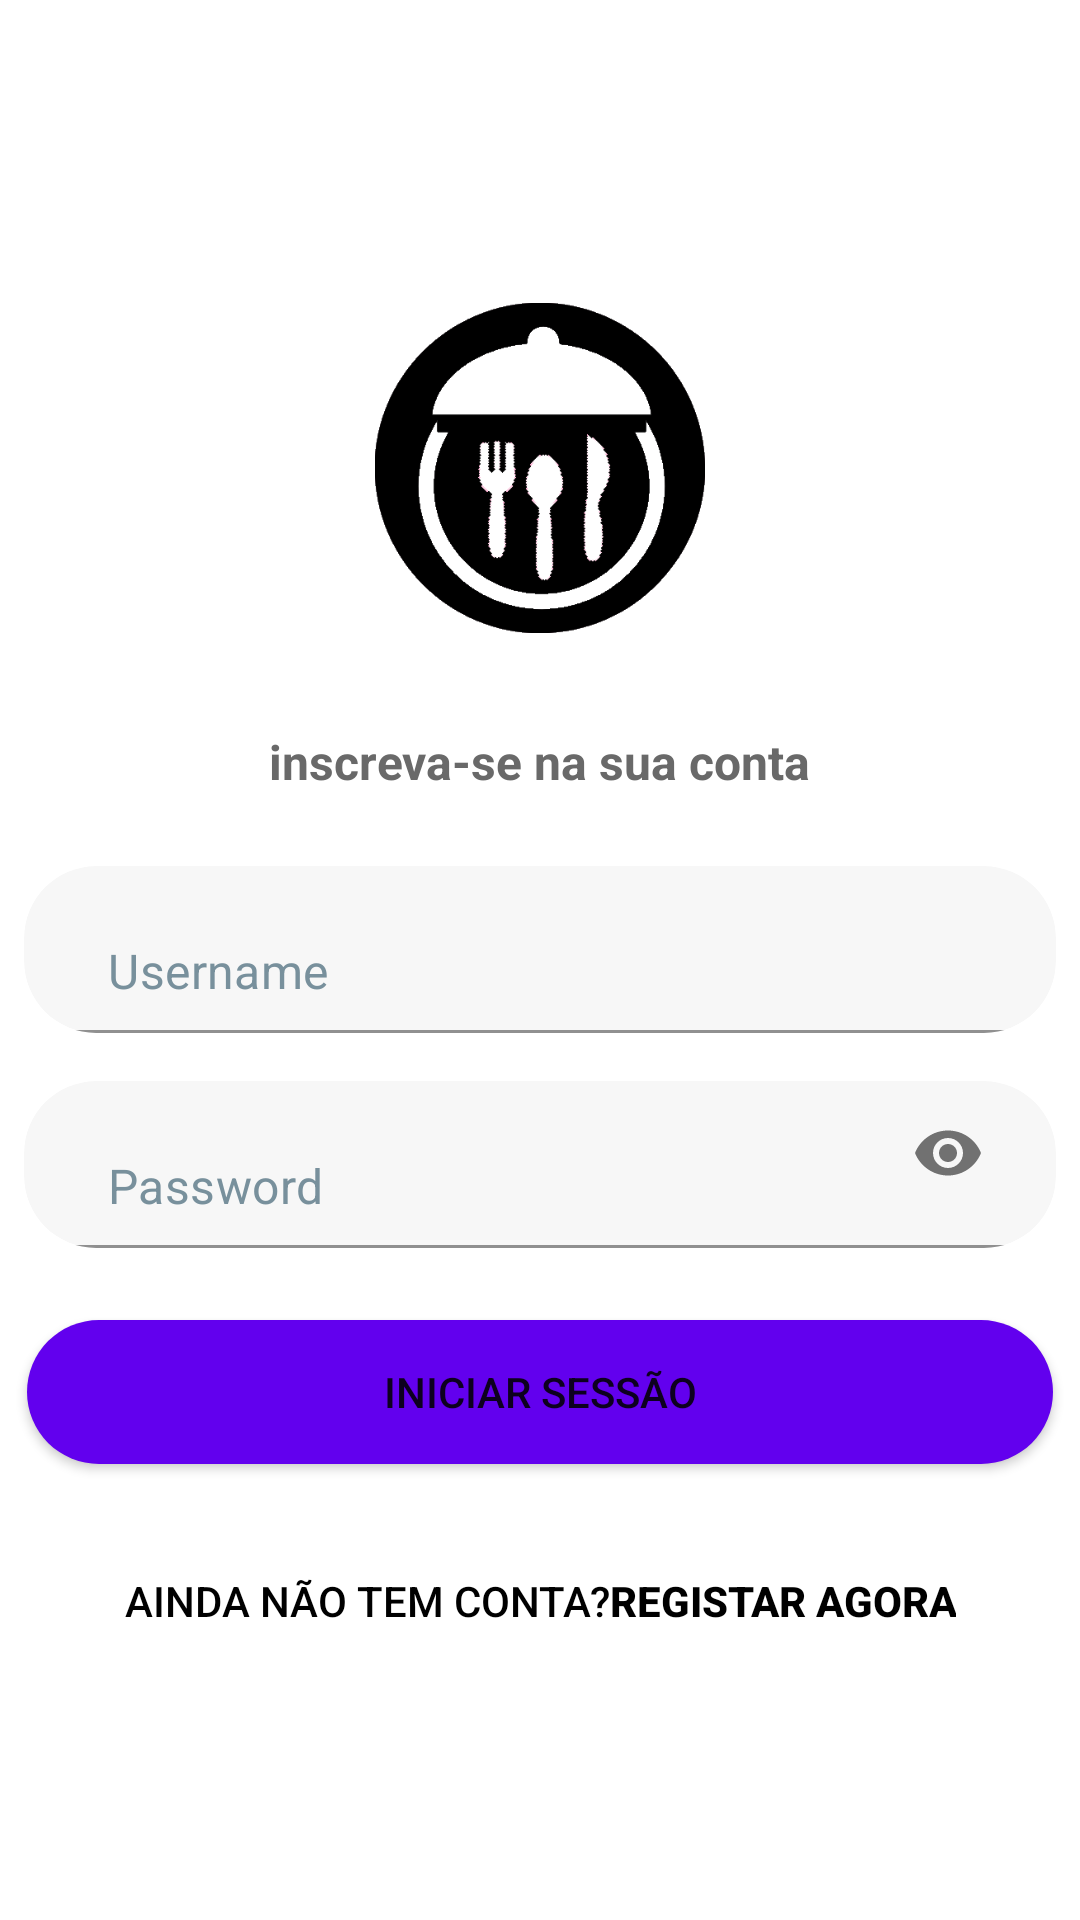

The Android layout XML behind this screen, and the referenced resources:
<!-- AndroidManifest.xml: application theme Theme.SnakRestaurant -->
<!-- res/layout/fragment_login.xml -->
<?xml version="1.0" encoding="utf-8"?>
<ScrollView xmlns:android="http://schemas.android.com/apk/res/android"
    xmlns:app="http://schemas.android.com/apk/res-auto"
    xmlns:tools="http://schemas.android.com/tools"
    android:layout_width="match_parent"
    android:layout_height="match_parent"
    android:background="@color/colorBackground"
    android:orientation="vertical"
    android:fillViewport="true"
    android:fitsSystemWindows="true"
    tools:context=".controllers.login_registo_vistas.LoginFragment">

    <RelativeLayout
        android:layout_width="match_parent"
        android:layout_height="match_parent"
        android:orientation="vertical"
        android:scrollbarThumbHorizontal="@null"
        android:scrollbarThumbVertical="@null">

        <LinearLayout
            android:layout_width="match_parent"
            android:layout_height="wrap_content"
            android:layout_centerVertical="true"
            android:orientation="vertical">

            <ImageView
                android:layout_width="match_parent"
                android:layout_height="110dp"
                android:layout_gravity="center"
                android:layout_marginTop="24dp"
                android:layout_marginBottom="32dp"
                android:scaleType="centerInside"
                app:srcCompat="@drawable/new_final_logo" />

            <TextView
                android:layout_width="wrap_content"
                android:layout_height="wrap_content"
                android:layout_gravity="center"
                android:layout_marginBottom="16dp"
                android:text="@string/text_signin_message"
                android:textColor="#696969"
                android:textSize="16sp"
                android:textStyle="bold" />

            <androidx.cardview.widget.CardView
                android:layout_width="wrap_content"
                android:layout_height="wrap_content"
                android:layout_gravity="center"
                android:layout_margin="8dp"
                app:cardBackgroundColor="@color/colorTextInputBackground"
                app:cardCornerRadius="24dp"
                app:cardElevation="0dp">

                <com.google.android.material.textfield.TextInputLayout
                    android:layout_width="match_parent"
                    android:layout_height="wrap_content"
                    android:gravity="center"
                    app:hintEnabled="false">

                    <com.google.android.material.textfield.TextInputEditText
                        android:id="@+id/et_username"
                        android:layout_width="wrap_content"
                        android:layout_height="wrap_content"
                        android:layout_gravity="center"
                        android:layout_marginLeft="12dp"
                        android:layout_marginRight="12dp"
                        android:background="@android:color/transparent"
                        android:drawableStart="@drawable/ic_person"
                        android:drawableLeft="@drawable/ic_person"
                        android:drawablePadding="12dp"
                        android:hint="@string/hint_username"
                        android:imeOptions="actionNext"
                        android:minWidth="320dp"
                        android:minHeight="50dp"
                        android:singleLine="true"
                        android:textColor="@color/black"
                        android:textColorHint="@color/md_blue_grey_400" />
                </com.google.android.material.textfield.TextInputLayout>
            </androidx.cardview.widget.CardView>

            <androidx.cardview.widget.CardView
                android:layout_width="wrap_content"
                android:layout_height="wrap_content"
                android:layout_gravity="center"
                android:layout_margin="8dp"
                app:cardBackgroundColor="@color/colorTextInputBackground"
                app:cardCornerRadius="24dp"
                app:cardElevation="0dp">

                <com.google.android.material.textfield.TextInputLayout
                    android:layout_width="match_parent"
                    android:layout_height="wrap_content"
                    android:gravity="center"
                    app:hintEnabled="false"
                    app:passwordToggleEnabled="true">

                    <EditText
                        android:id="@+id/et_password"
                        android:layout_width="wrap_content"
                        android:layout_height="wrap_content"
                        android:layout_gravity="center"
                        android:layout_marginLeft="12dp"
                        android:layout_marginRight="12dp"
                        android:background="@android:color/transparent"
                        android:drawableStart="@drawable/ic_lock"
                        android:drawableLeft="@drawable/ic_lock"
                        android:drawablePadding="12dp"
                        android:hint="@string/hint_password"
                        android:imeOptions="actionDone"
                        android:inputType="textPassword"
                        android:minWidth="320dp"
                        android:minHeight="50dp"
                        android:textColor="@color/black"
                        android:textColorHint="@color/md_blue_grey_400" />
                </com.google.android.material.textfield.TextInputLayout>
            </androidx.cardview.widget.CardView>

            <Button
                android:id="@+id/button_signin"
                android:layout_width="342dp"
                android:layout_height="wrap_content"
                android:layout_gravity="center"
                android:layout_marginTop="16dp"
                android:background="@drawable/button1_bg"
                android:backgroundTint="@color/colorPrimary"
                android:onClick="onClick"
                android:text="@string/button_sign_in" />

            <LinearLayout
                android:id="@+id/social_layout"
                android:layout_width="match_parent"
                android:layout_height="wrap_content"
                android:layout_marginTop="16dp"
                android:gravity="center"
                android:orientation="vertical" />

            <Button
                android:id="@+id/button_signup"
                style="@style/TextButton"
                android:layout_width="wrap_content"
                android:layout_height="wrap_content"
                android:layout_gravity="center"
                android:onClick="onClick"
                android:padding="20dp"
                android:text="@string/text_signin_signup"
                android:textColor="@color/black" />
        </LinearLayout>

    </RelativeLayout>


</ScrollView>
<!-- resources referenced by this layout -->
<resources>
  <color name="black">#FF000000</color>
  <color name="colorBackground">#fff</color>
  <color name="colorPrimary">#6200EE</color>
  <color name="colorTextInputBackground">#F7F7F7</color>
  <color name="md_blue_grey_400">#78909C</color>
  <!-- drawable button1_bg (drawable-v24) -->
  <?xml version="1.0" encoding="utf-8"?>
  <shape xmlns:android="http://schemas.android.com/apk/res/android"
      android:shape="rectangle"
      >
  
      <gradient android:startColor="@color/colorPrimary"/>
      
      <solid android:color="@color/colorPrimary"/>
      <corners android:topRightRadius="30dp"
          android:topLeftRadius="30dp"
          android:bottomLeftRadius="30dp"
          android:bottomRightRadius="30dp" />
  </shape>
  <!-- drawable new_final_logo: png bitmap (drawable, 23287 bytes) -->
  <string name="button_sign_in">Iniciar sess\ão</string>
  <string name="hint_password">Password</string>
  <string name="hint_username">Username</string>
  <string name="text_signin_message">inscreva-se na sua conta</string>
  <string name="text_signin_signup">Ainda não tem conta?<b>registar agora</b></string>
  <style name="TextButton" parent="Widget.AppCompat.Button.Borderless">
          <item name="android:textAllCaps">true</item>
      </style>
  <style name="Theme.SnakRestaurant" parent="Theme.MaterialComponents.DayNight.DarkActionBar">
          
          <item name="colorPrimary">@color/md_blue_grey_700</item>
          <item name="colorPrimaryVariant">@color/purple_700</item>
          <item name="colorOnPrimary">@color/white</item>
          
          <item name="colorSecondary">@color/teal_200</item>
          <item name="colorSecondaryVariant">@color/teal_700</item>
          <item name="colorOnSecondary">@color/black</item>
          
          <item name="android:statusBarColor" tools:targetApi="l">?attr/colorPrimaryVariant</item>
          
      </style>
  <color name="md_blue_grey_700">#455A64</color>
  <color name="purple_700">#FF3700B3</color>
  <color name="white">#FFFFFFFF</color>
  <color name="teal_200">#FF03DAC5</color>
  <color name="teal_700">#FF018786</color>
</resources>
